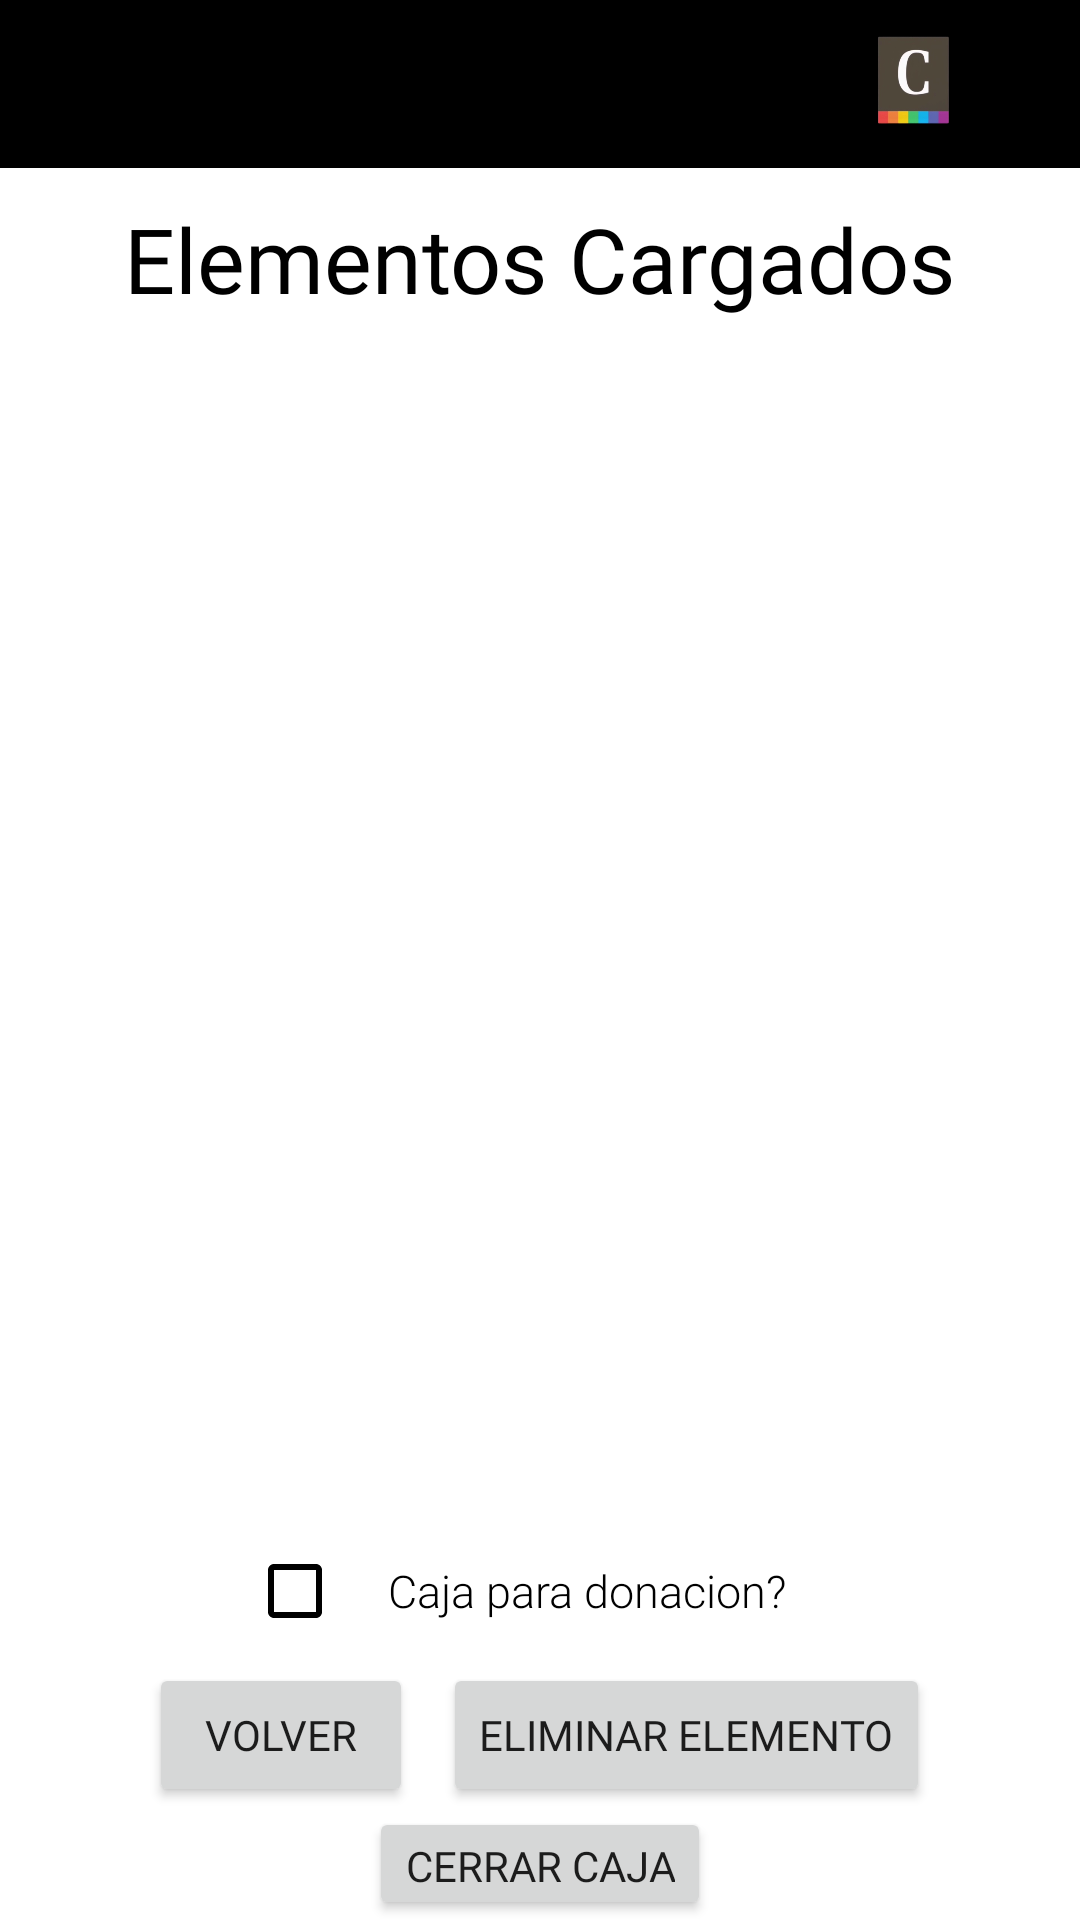

Reconstruct the res/layout file that produces this screen, plus the resources it refers to.
<!-- AndroidManifest.xml: fallback theme Theme.MaterialComponents.DayNight.NoActionBar -->
<!-- res/layout/activity_mostrar_caja.xml -->
<?xml version="1.0" encoding="utf-8"?>
<androidx.constraintlayout.widget.ConstraintLayout
    xmlns:android="http://schemas.android.com/apk/res/android"
    xmlns:tools="http://schemas.android.com/tools"
    android:layout_width="match_parent"
    android:layout_height="match_parent"
    tools:context=".MostrarCaja">

    <RelativeLayout
        android:layout_width="match_parent"
        android:layout_height="match_parent">

        <LinearLayout
            android:id="@+id/linearMostrarCaja"
            android:layout_width="match_parent"
            android:layout_height="wrap_content"
            android:gravity="center_horizontal"
            android:orientation="vertical">

            <ScrollView
                android:id="@+id/ScrollView_Toolbar"
                android:layout_width="match_parent"
                android:layout_height="wrap_content">

                <include
                    android:id="@+id/toolbar"
                    layout="@layout/toolbar" />

            </ScrollView>

            <TextView
                android:id="@+id/TextViewProd"
                android:layout_width="wrap_content"
                android:layout_height="wrap_content"
                android:layout_marginTop="10dp"
                android:fontFamily="@font/k2d_light"
                android:text="Elementos Cargados"
                android:textColor="@color/black"
                android:textSize="30sp" />

            <androidx.recyclerview.widget.RecyclerView
                android:id="@+id/recyclerViewMostrarCajas"
                android:layout_width="match_parent"
                android:layout_height="400dp" />

            <CheckBox
                android:id="@+id/CheckBoxDonacionONo"
                android:layout_width="wrap_content"
                android:layout_height="wrap_content"
                android:background="@color/transparent"
                android:buttonTint="@color/black"
                android:fontFamily="sans-serif-light"
                android:paddingLeft="15dp"
                android:paddingRight="15dp"
                android:text="@string/para_donacion"
                android:textColor="@color/black"
                android:textSize="15sp" />

            <LinearLayout
                android:layout_width="match_parent"
                android:layout_height="wrap_content"
                android:gravity="center"
                android:orientation="horizontal">

                <Button
                    android:id="@+id/volverMostrarCaja"
                    android:layout_width="wrap_content"
                    android:layout_height="wrap_content"
                    android:fontFamily="@font/k2d_light"
                    android:text="@string/volver" />

                <Button
                    android:layout_marginLeft="10dp"
                    android:id="@+id/eliminarElemMostrarCaja"
                    android:layout_width="wrap_content"
                    android:layout_height="wrap_content"
                    android:fontFamily="@font/k2d_light"
                    android:text="@string/eliminar_elemento" />

            </LinearLayout>

            <Button
                android:id="@+id/cerrarCajaMostrarCaja"
                android:layout_width="wrap_content"
                android:layout_height="wrap_content"
                android:layout_gravity="center"
                android:fontFamily="@font/k2d_light"
                android:text="@string/cerrar_caja" />
        </LinearLayout>

        <RelativeLayout
            android:layout_width="match_parent"
            android:layout_height="match_parent"
            android:layout_below="@+id/linearMostrarCaja">

            <ImageView
                android:layout_width="match_parent"
                android:layout_height="30dp"
                android:layout_alignParentBottom="true"
                android:background="@drawable/logo_colores" />
        </RelativeLayout>

    </RelativeLayout>
</androidx.constraintlayout.widget.ConstraintLayout>
<!-- res/layout/toolbar.xml (included above) -->
<?xml version="1.0" encoding="utf-8"?>
<com.google.android.material.appbar.MaterialToolbar
    xmlns:android="http://schemas.android.com/apk/res/android"
    android:layout_width="match_parent"
    android:layout_height="wrap_content"
    android:background="@color/black"
    android:paddingLeft="20dp">

    <RelativeLayout
        android:layout_width="match_parent"
        android:layout_height="wrap_content">

        <ImageView
            android:layout_width="80dp"
            android:layout_height="55dp"
            android:layout_alignParentEnd="true"
            android:background="@drawable/icono_app" />
    </RelativeLayout>

</com.google.android.material.appbar.MaterialToolbar>
<!-- resources referenced by this layout -->
<resources>
  <!-- drawable icono_app: png bitmap (drawable, 34948 bytes) -->
  <!-- drawable logo_colores: png bitmap (drawable, 21315 bytes) -->
  <string name="cerrar_caja">cerrar caja</string>
  <string name="eliminar_elemento">Eliminar elemento</string>
  <string name="para_donacion">Caja para donacion?</string>
  <string name="volver">Volver</string>
  <!-- not gathered from this repository: default colours our renderer supplied (Android Studio template values) -->
  <color name="black">#FF000000</color>
</resources>
